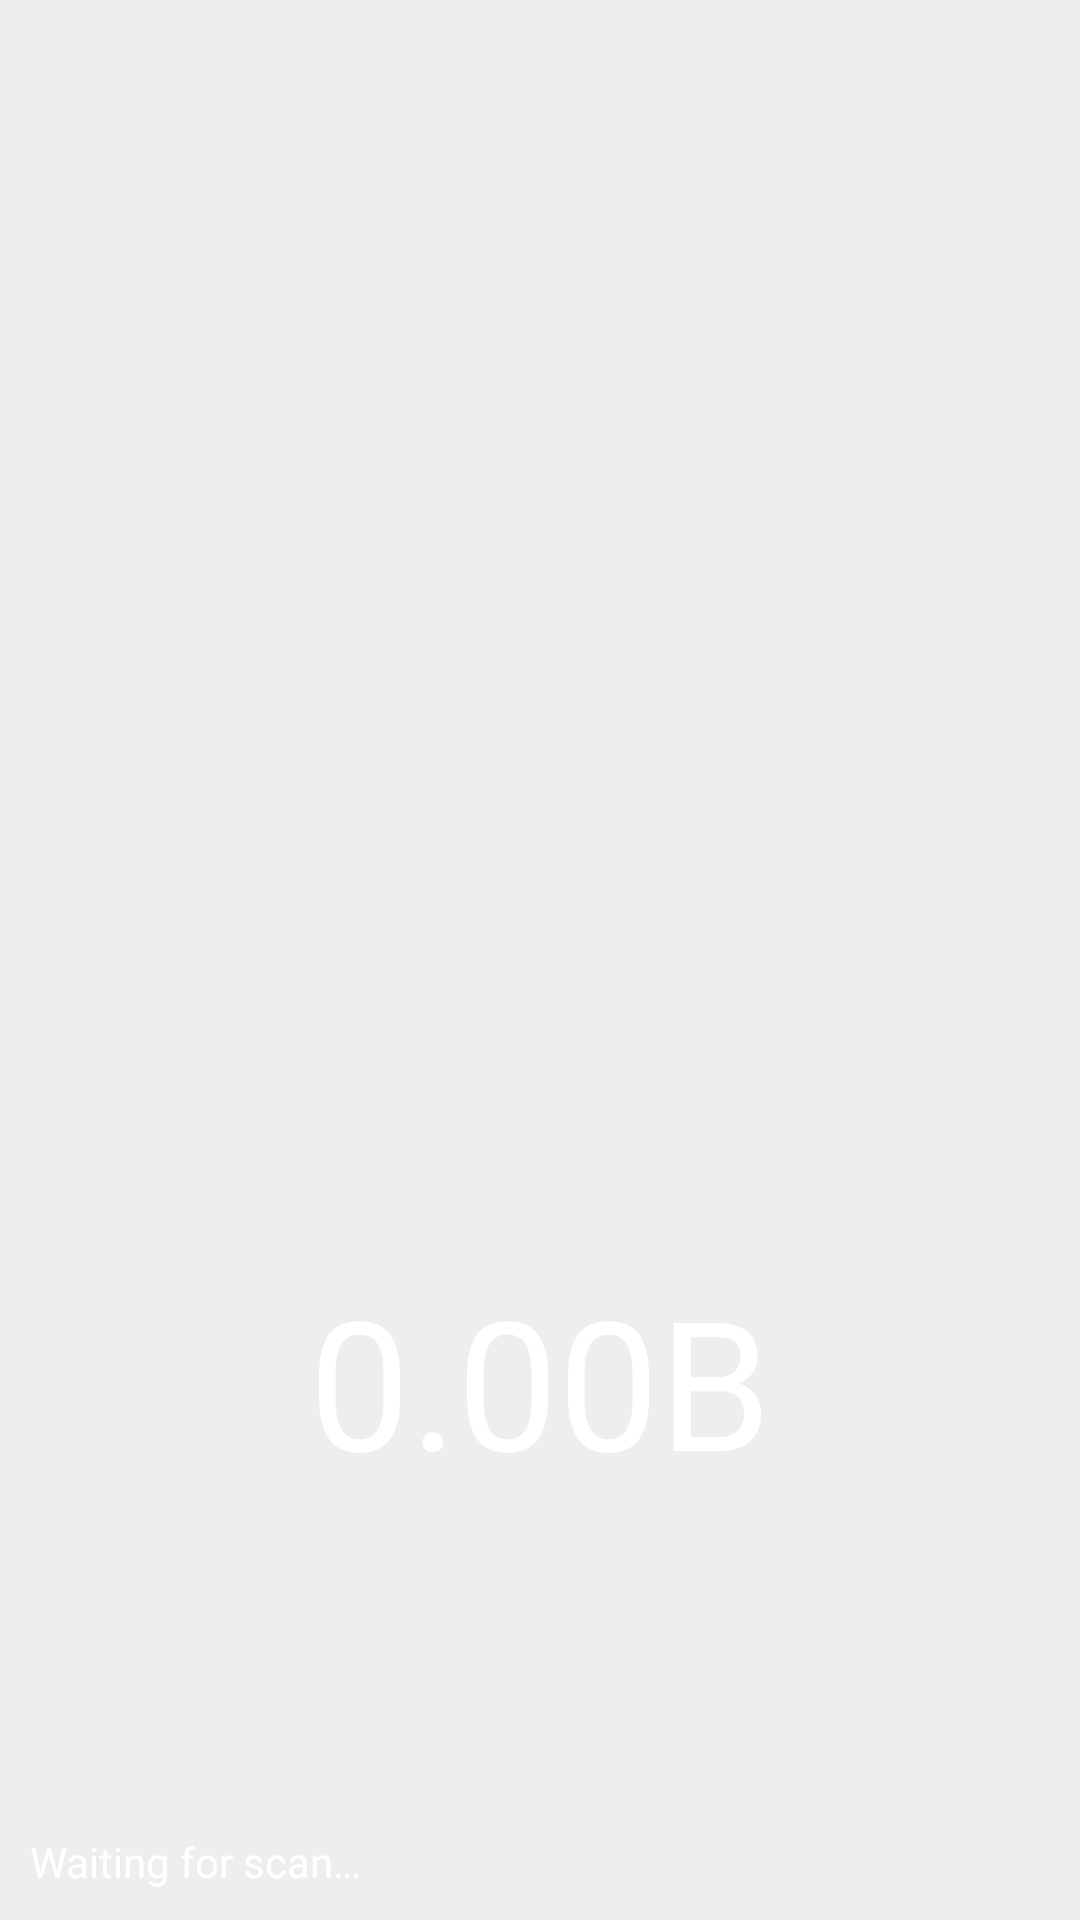

Android layout source for this screen:
<!-- AndroidManifest.xml: application theme BaseAppThemeLight -->
<!-- res/layout/fragment_storage_head.xml -->
<?xml version="1.0" encoding="utf-8"?>
<RelativeLayout xmlns:android="http://schemas.android.com/apk/res/android"
    android:id="@+id/rl_head"
    android:layout_width="match_parent"
    android:layout_height="140dp"
    android:background="?attr/colorPrimary">

    <TextView
        android:id="@+id/tv_progress"
        android:layout_width="match_parent"
        android:layout_height="140dp"
        android:layout_alignParentBottom="true"
        android:ellipsize="middle"
        android:gravity="bottom"
        android:padding="10dp"
        android:singleLine="true"
        android:text="@string/wait_for_scan"
        android:textColor="@android:color/white"
        android:textSize="14sp" />

    <TextView
        android:id="@+id/tv_total_size"
        android:layout_width="match_parent"
        android:layout_height="wrap_content"
        android:layout_above="@id/tv_progress"
        android:layout_centerInParent="true"
        android:gravity="center|top"
        android:text="@string/clean_size"
        android:textColor="@android:color/white"
        android:textSize="60sp" />

</RelativeLayout>
<!-- resources referenced by this layout -->
<resources>
  <string name="clean_size">0.00B</string>
  <string name="wait_for_scan">Waiting for scan…</string>
  <style name="BaseAppThemeLight" parent="Theme.AppCompat.Light.NoActionBar">
      <item name="colorPrimary">?attr/themeColor</item>
      <item name="colorPrimaryDark">?attr/themeColor</item>
      <item name="colorAccent">?attr/themeColor</item>
      <item name="windowActionModeOverlay">true</item>
      <item name="android:windowBackground">@color/window_background_light</item>
      <item name="android:listDivider">@color/list_divider_light</item>
      <item name="widgetBackground">@color/selectable_item_background_general_light_normal</item>
      <item name="widgetBackgroundDark">@color/selectable_item_background_general_light_pressed
      </item>
      <item name="widgetBackgroundTitle">@android:color/white</item>
      <item name="actionModeBackground">?attr/colorPrimary</item>
      <item name="android:windowIsTranslucent">true</item>
      <item name="android:popupBackground">@color/white</item>
      
      <item name="action_info">@drawable/holo_light_action_info</item>
      <item name="action_paste">@drawable/actionpaste</item>
      <item name="action_remove">@drawable/holo_light_action_remove</item>
      <item name="action_search">@drawable/holo_light_action_search</item>
  
      
      <item name="action_copy">@drawable/holo_dark_action_copy</item>
      <item name="action_cut">@drawable/holo_dark_action_cut</item>
      <item name="action_edit">@drawable/holo_dark_action_edit</item>
      <item name="action_multi">@drawable/holo_dark_ic_action_select_all</item>
      <item name="action_zip">@drawable/holo_dark_ic_storage</item>
      <item name="action_bookmark">@drawable/holo_dark_ic_bookmark</item>
      <item name="action_delete">@drawable/holo_dark_action_delete</item>
      <item name="action_share">@drawable/holo_dark_action_share</item>
      <item name="action_open">@drawable/icon_open_file</item>
    </style>
  <color name="window_background_light">#ffeeeeee</color>
  <color name="list_divider_light">#ffe0e0e0</color>
  <color name="selectable_item_background_general_light_normal">@android:color/white</color>
  <color name="selectable_item_background_general_light_pressed">#ffeeeeee</color>
  <color name="white">#ffffff</color>
  <!-- drawable icon_open_file (drawable) -->
  <?xml version="1.0" encoding="utf-8"?>
  <vector xmlns:android="http://schemas.android.com/apk/res/android"
      android:width="1024dp"
      android:height="1024dp"
      android:viewportWidth="1024"
      android:viewportHeight="1024">
  
      <path
          android:fillColor="#ffffff"
          android:pathData="M942.03206
  88.599011c-1.329858-2.180315-2.930097-4.242697-4.815101-6.129618-2.036494-2.036494-4.276255-3.745079-6.652165-5.132464-4.44788-2.834217-9.551581-4.44788-14.979356-4.44788L645.091236
  72.889049c-17.229663 0-31.210906 16.243056-31.210906 36.26379 0 20.033199
  13.981243 36.264749 31.210906 36.264749l182.931655 0L494.32833
  479.11215c-12.775071 12.77603-12.775071 33.48039 0 46.245873 12.775071 12.775071
  33.47176 12.775071 46.245873 0L874.747206 191.194607l0 183.400509c0 17.241169
  16.134712 31.210906 36.023131 31.210906 19.890337 0 36.026966-13.969738
  36.026966-31.210906L946.797303 104.099955C946.797303 98.457408 945.058037
  93.1677 942.03206 88.599011zM910.770337 509.842697c-19.888419 0-36.023131
  13.980285-36.023131 31.211865l0 333.692644-728.689139 0L146.058067 145.418547
  478.633708 145.418547c17.230622 0 31.210906-16.232509 31.210906-36.264749
  0-20.019775-13.980285-36.26379-31.210906-36.26379L104.100914 72.890007c-8.456629
  0-16.125124 3.918622-21.747536 10.270682-5.879371 5.538037-9.462412
  12.883416-9.462412 20.939266l0 811.483566c0 7.843955 3.402787 15.007161 9.006981
  20.492464 5.659805 6.61573 13.517184 10.721318 22.202966 10.721318l811.484524
  0c8.284045 0 15.808719-3.735491 21.397573-9.817169 6.080719-5.588854
  9.814292-13.114487 9.814292-21.395655L946.797303 541.054562C946.797303
  523.822981 930.660674 509.842697 910.770337 509.842697z" />
  </vector>
</resources>
